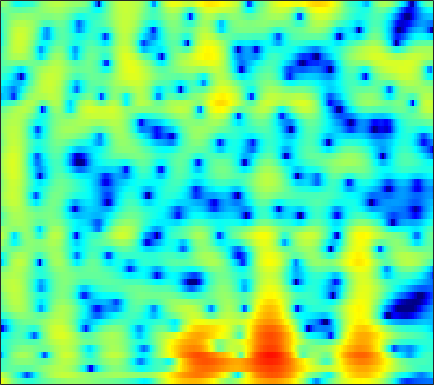

The table this chart was drawn from, first rows:
5.7432, 4.8423, 3.6338, 2.432, 1.5469, 0.40398, -0.67769, -1.4276, -2.3203, -3.0909, -3.7215, -4.1103, -4.4746, -4.5818, -4.4762, -4.1435, -3.6755, -3.2895, -2.7698, -2.2721, -1.7947, -1.4587, -1.0411, -0.66455
3.358, 2.571, 1.533, 0.4718, -0.3606, -1.562, -2.923, -4.104, -5.976, -8.316, -11.29, -13.97, -16.59, -14.41, -11.57, -8.366, -5.888, -4.385, -2.725, -1.369, -0.253, 0.4546, 1.251, 1.902
-4.079, -3.257, -2.528, -2.086, -1.875, -1.714, -1.68, -1.722, -1.845, -1.984, -2.083, -2.108, -2.061, -1.911, -1.733, -1.419, -1.04, -0.7218, -0.2685, 0.2021, 0.6695, 1.008, 1.428, 1.803
-3.972, -3.503, -2.827, -2.152, -1.653, -1.026, -0.4784, -0.1471, 0.1646, 0.3383, 0.3928, 0.3621, 0.2409, 0.03506, -0.1727, -0.5103, -0.8981, -1.193, -1.525, -1.697, -1.611, -1.352, -0.7842, -0.06055
-11.98, -8.376, -5.158, -2.987, -1.777, -0.5138, 0.4644, 1.038, 1.6, 1.934, 2.048, 1.989, 1.719, 1.219, 0.6717, -0.336, -1.773, -3.251, -6.063, -10.55, -15.77, -12.35, -6.74, -3.134
-6.035, -5.482, -4.573, -3.557, -2.837, -2.002, -1.324, -0.9019, -0.4516, -0.1246, 0.07392, 0.1334, 0.1008, -0.04236, -0.2047, -0.4676, -0.7534, -0.9492, -1.141, -1.192, -1.038, -0.765, -0.2162, 0.4701
-5.623, -5.026, -4.343, -3.736, -3.296, -2.76, -2.349, -2.139, -1.99, -1.97, -2.06, -2.181, -2.39, -2.599, -2.705, -2.7, -2.472, -2.14, -1.537, -0.8073, -0.03349, 0.5443, 1.281, 1.956
-7.587, -7.098, -6.249, -5.37, -4.705, -3.885, -3.228, -2.891, -2.715, -2.905, -3.504, -4.274, -5.829, -8.262, -10.97, -15.49, -13.5, -9.51, -5.513, -2.691, -0.5902, 0.6554, 1.986, 3.011
-23.71, -19.93, -13.95, -10.09, -8.008, -5.972, -4.546, -3.754, -3.021, -2.656, -2.67, -2.908, -3.452, -4.129, -4.575, -4.832, -4.408, -3.645, -2.275, -0.8338, 0.5009, 1.383, 2.388, 3.185
-11.16, -10.45, -9.055, -7.411, -6.147, -4.622, -3.415, -2.712, -2.006, -1.499, -1.177, -1.046, -0.9921, -0.9991, -0.9936, -0.9238, -0.7472, -0.5403, -0.1538, 0.3276, 0.8784, 1.305, 1.859, 2.351
-5.251, -4.512, -3.534, -2.621, -1.975, -1.193, -0.5063, -0.08774, 0.2825, 0.4579, 0.4797, 0.4043, 0.1773, -0.1912, -0.5329, -1.018, -1.458, -1.701, -1.814, -1.613, -1.112, -0.6004, 0.159, 0.9011
-2.226, -1.402, -0.3957, 0.5004, 1.056, 1.615, 2.008, 2.201, 2.3, 2.179, 1.82, 1.395, 0.6035, -0.4934, -1.572, -3.447, -5.979, -8.446, -12.07, -11.97, -8.234, -5.723, -3.153, -1.264
-1.608, -0.6011, 0.5151, 1.401, 1.94, 2.471, 2.772, 2.842, 2.77, 2.501, 1.993, 1.444, 0.502, -0.679, -1.734, -3.377, -5.229, -6.616, -7.973, -8.006, -6.715, -5.41, -3.683, -2.183
-1.001, 0.0001395, 1.098, 1.907, 2.352, 2.781, 3.004, 3.013, 2.826, 2.431, 1.839, 1.26, 0.3101, -0.7955, -1.694, -2.918, -4.063, -4.768, -5.361, -5.454, -5.057, -4.506, -3.576, -2.581
0.6529, 1.354, 2.139, 2.756, 3.083, 3.338, 3.41, 3.346, 3.06, 2.54, 1.812, 1.118, -0.04701, -1.516, -2.834, -4.927, -7.515, -9.761, -12.52, -12.57, -10.02, -7.962, -5.636, -3.814
1.431, 1.89, 2.394, 2.798, 3.031, 3.198, 3.185, 3.071, 2.774, 2.279, 1.557, 0.8705, -0.2423, -1.625, -2.866, -4.816, -7.12, -9.004, -11.08, -11.12, -9.205, -7.476, -5.407, -3.725
0.8908, 1.213, 1.639, 1.993, 2.211, 2.444, 2.544, 2.496, 2.298, 1.937, 1.369, 0.8192, -0.03733, -1.025, -1.822, -2.884, -3.838, -4.4, -4.838, -4.856, -4.465, -3.968, -3.165, -2.323
-0.961, -0.6591, 0.008309, 0.7675, 1.284, 1.882, 2.346, 2.527, 2.545, 2.33, 1.89, 1.388, 0.506, -0.5855, -1.521, -2.859, -4.124, -4.846, -5.244, -4.889, -4.012, -3.194, -2.11, -1.136
-9.708, -7.703, -4.207, -1.485, 0.061, 1.51, 2.439, 2.917, 3.239, 3.205, 2.878, 2.418, 1.452, 0.05329, -1.36, -3.994, -8.107, -13.51, -23.7, -10.78, -5.731, -3.409, -1.256, 0.1985
-6.16, -5.494, -3.586, -1.865, -0.7672, 0.4347, 1.215, 1.635, 2.031, 2.194, 2.088, 1.872, 1.367, 0.5745, -0.183, -1.368, -2.588, -3.314, -3.624, -3.021, -1.882, -0.9777, 0.1089, 0.9335
-0.5112, -0.8135, -1.102, -1.181, -1.257, -1.285, -1.083, -0.8805, -0.5305, -0.09314, 0.2491, 0.4137, 0.5176, 0.453, 0.318, 0.09641, -0.111, -0.1988, -0.1833, 0.007016, 0.3347, 0.6236, 1.002, 1.283
1.677, 0.9457, -0.3237, -1.841, -3.266, -5.487, -6.809, -6.376, -4.564, -2.662, -1.147, -0.3847, 0.2123, 0.4676, 0.4695, 0.3149, 0.1108, 0.01665, 0.06795, 0.3454, 0.8018, 1.205, 1.701, 2.061
2.95, 2.312, 1.067, -0.7843, -2.559, -5.924, -8.678, -7.845, -4.578, -1.964, -0.3141, 0.4252, 0.7877, 0.5403, -0.04014, -1.343, -3.172, -4.596, -5.342, -3.896, -1.673, -0.1918, 1.321, 2.336
1.187, 1.277, 1.254, 0.9852, 0.7431, 0.437, 0.2662, 0.3517, 0.5986, 0.9643, 1.195, 1.183, 0.8918, 0.1214, -0.8063, -2.654, -5.386, -7.947, -9.768, -7.041, -3.756, -1.899, -0.1322, 1.006
-2.262, -1.232, -0.1787, 0.5641, 0.9205, 1.324, 1.529, 1.642, 1.735, 1.717, 1.593, 1.396, 1.015, 0.4693, -0.01566, -0.7257, -1.387, -1.756, -1.949, -1.749, -1.274, -0.845, -0.3192, 0.05463
-3.081, -1.799, -0.4937, 0.5139, 1.068, 1.589, 1.93, 2.047, 2.087, 1.958, 1.713, 1.466, 1.048, 0.6072, 0.2636, -0.1525, -0.4739, -0.6334, -0.7265, -0.6942, -0.5838, -0.4822, -0.3759, -0.3774
-1.148, -0.2827, 0.7642, 1.546, 2.029, 2.44, 2.657, 2.681, 2.509, 2.166, 1.636, 1.146, 0.3985, -0.3872, -0.9423, -1.541, -1.891, -1.958, -1.819, -1.516, -1.153, -0.908, -0.6708, -0.5864
0.5451, 1.304, 2.16, 2.837, 3.185, 3.483, 3.506, 3.372, 2.954, 2.266, 1.263, 0.2937, -1.299, -3.286, -4.953, -7.069, -8.009, -7.476, -5.865, -4.181, -2.794, -1.985, -1.201, -0.7164
0.8009, 1.658, 2.538, 3.239, 3.567, 3.809, 3.764, 3.544, 3.003, 2.12, 0.8763, -0.3366, -2.407, -5.19, -7.961, -12.99, -16.47, -13.32, -9.046, -6.178, -4.188, -3.069, -1.953, -1.183
0.1184, 1.11, 2.198, 2.975, 3.385, 3.647, 3.649, 3.445, 2.93, 2.105, 1.03, 0.03175, -1.478, -3.128, -4.341, -5.71, -6.516, -6.652, -6.281, -5.506, -4.548, -3.804, -2.856, -2.058
-0.1457, 1.003, 2.26, 3.142, 3.602, 3.933, 3.952, 3.772, 3.265, 2.499, 1.452, 0.5227, -0.908, -2.485, -3.728, -5.384, -6.849, -7.671, -8.113, -7.705, -6.659, -5.698, -4.415, -3.28
0.4247, 1.598, 2.803, 3.702, 4.133, 4.455, 4.434, 4.228, 3.674, 2.829, 1.654, 0.5942, -1.115, -3.146, -4.959, -7.878, -11.81, -16.11, -23.81, -17, -11.54, -8.896, -6.381, -4.588
1.133, 2.139, 3.223, 4.015, 4.4, 4.645, 4.574, 4.319, 3.69, 2.727, 1.441, 0.2518, -1.613, -3.787, -5.573, -8.078, -10.51, -12, -12.84, -11.9, -9.909, -8.301, -6.4, -4.885
1.44, 2.38, 3.421, 4.153, 4.533, 4.739, 4.654, 4.36, 3.69, 2.651, 1.263, -0.05696, -2.174, -4.776, -7.04, -10.38, -13.29, -13.99, -12.67, -10.46, -8.358, -6.962, -5.417, -4.25
0.9895, 2.029, 3.107, 3.919, 4.309, 4.58, 4.525, 4.269, 3.651, 2.698, 1.384, 0.15, -1.878, -4.443, -6.814, -10.74, -15.09, -15.82, -12.52, -9.312, -6.955, -5.593, -4.187, -3.219
-0.1075, 0.9988, 2.217, 3.096, 3.541, 3.875, 3.891, 3.727, 3.231, 2.468, 1.439, 0.5081, -0.8952, -2.427, -3.571, -4.945, -5.893, -6.189, -6.034, -5.395, -4.511, -3.83, -2.985, -2.297
-0.7317, 0.4087, 1.649, 2.521, 2.997, 3.334, 3.401, 3.264, 2.841, 2.162, 1.238, 0.423, -0.8162, -2.115, -3.087, -4.223, -5.026, -5.318, -5.264, -4.777, -4.016, -3.373, -2.535, -1.779
-0.2771, 0.7427, 1.779, 2.576, 2.971, 3.277, 3.312, 3.143, 2.706, 1.977, 0.9616, 0.004486, -1.562, -3.478, -5.154, -7.657, -9.961, -10.73, -9.727, -7.659, -5.643, -4.326, -2.857, -1.681
0.3925, 1.119, 1.939, 2.56, 2.872, 3.118, 3.115, 2.963, 2.53, 1.82, 0.8277, -0.1658, -1.817, -3.996, -6.074, -9.748, -14.82, -17.35, -13.49, -9.375, -6.517, -4.886, -3.157, -1.808
0.4187, 0.952, 1.623, 2.118, 2.411, 2.649, 2.698, 2.643, 2.349, 1.844, 1.117, 0.3931, -0.7587, -2.138, -3.266, -4.742, -5.944, -6.481, -6.55, -6.008, -5.064, -4.227, -3.06, -1.974
-0.1344, 0.3783, 1.002, 1.514, 1.876, 2.202, 2.438, 2.522, 2.49, 2.324, 1.933, 1.541, 0.8131, -0.1167, -0.9395, -2.181, -3.526, -4.548, -5.708, -6.281, -5.865, -5.002, -3.563, -2.178
-1.832, -1.169, -0.4305, 0.2933, 0.6814, 1.217, 1.698, 1.984, 2.393, 2.673, 2.804, 2.771, 2.494, 1.92, 1.242, -0.0739, -2.034, -4.159, -8.73, -19.96, -14.18, -7.959, -3.702, -1.224
-7.015, -5.783, -4.63, -4.079, -3.894, -3.571, -3.018, -2.252, -1.035, 0.162, 1.241, 1.81, 2.324, 2.487, 2.368, 1.892, 1.048, 0.2135, -0.986, -1.756, -1.488, -0.6866, 0.5831, 1.657
-10.93, -9.84, -9.607, -10.77, -12.36, -16.67, -18.22, -13.68, -8.722, -5.364, -3.027, -1.681, -0.3051, 0.6767, 1.212, 1.689, 1.956, 2.067, 2.167, 2.297, 2.496, 2.685, 2.946, 3.099
-8.787, -8.999, -9.701, -10.86, -11.95, -13.59, -13.88, -12.59, -10.27, -7.987, -5.938, -4.514, -2.864, -1.403, -0.4567, 0.6104, 1.48, 2.013, 2.594, 3.042, 3.37, 3.541, 3.661, 3.622
-6.217, -6.632, -7.242, -7.916, -8.56, -9.423, -10.09, -10.43, -10.71, -10.26, -8.995, -7.587, -5.487, -3.48, -2.121, -0.5702, 0.701, 1.489, 2.336, 2.981, 3.45, 3.69, 3.852, 3.851
-4.363, -4.586, -5.007, -5.678, -6.406, -7.571, -9.296, -11.32, -15.52, -24.77, -18.55, -12.65, -7.974, -4.871, -3.122, -1.285, 0.1241, 0.9703, 1.879, 2.583, 3.114, 3.408, 3.662, 3.764
-3.237, -3.1, -3.121, -3.4, -3.741, -4.455, -5.505, -6.487, -7.788, -8.491, -7.914, -6.753, -4.908, -3.22, -2.174, -1.026, -0.1207, 0.4362, 1.085, 1.653, 2.158, 2.495, 2.879, 3.137
-2.784, -2.113, -1.479, -1.079, -0.8789, -0.8206, -0.9297, -1.054, -1.226, -1.296, -1.253, -1.159, -0.958, -0.8104, -0.7788, -0.8476, -0.9938, -1.088, -1.059, -0.7367, -0.1372, 0.4161, 1.163, 1.787
-2.924, -1.796, -0.4949, 0.5498, 1.151, 1.719, 2.102, 2.284, 2.361, 2.283, 2.071, 1.795, 1.25, 0.4178, -0.4304, -1.97, -4.058, -5.94, -8.218, -8.013, -5.608, -3.748, -1.761, -0.3075
-3.984, -2.443, -0.6795, 0.7486, 1.595, 2.519, 3.173, 3.477, 3.68, 3.625, 3.318, 2.917, 2.079, 0.8713, -0.3313, -2.438, -5.335, -8.176, -12.39, -12.29, -8.678, -6.398, -4.129, -2.492
-5.464, -3.579, -1.515, 0.1844, 1.26, 2.38, 3.176, 3.581, 3.889, 3.926, 3.671, 3.292, 2.533, 1.489, 0.4998, -1.036, -2.743, -4.012, -5.482, -6.412, -6.662, -6.409, -5.628, -4.555
-5.888, -3.966, -1.764, 0.0201, 1.117, 2.28, 3.144, 3.622, 3.992, 4.101, 3.947, 3.65, 3.043, 2.171, 1.349, 0.012, -1.603, -3.029, -5.25, -7.942, -11, -12.55, -11.28, -8.291
-5.083, -3.449, -1.58, -0.03009, 0.9236, 1.996, 2.812, 3.253, 3.63, 3.777, 3.715, 3.534, 3.094, 2.422, 1.772, 0.671, -0.7349, -2.043, -4.203, -7.047, -10.56, -12.57, -11.14, -7.928
-4.447, -3.184, -1.702, -0.4602, 0.3308, 1.163, 1.787, 2.115, 2.438, 2.601, 2.614, 2.537, 2.302, 1.93, 1.552, 0.9269, 0.1678, -0.4729, -1.399, -2.307, -3.014, -3.288, -3.232, -2.796
-3.647, -2.7, -1.661, -0.8686, -0.4127, 0.02755, 0.3319, 0.5149, 0.6844, 0.7997, 0.8525, 0.8491, 0.8191, 0.7517, 0.6686, 0.5298, 0.3599, 0.2238, 0.03902, -0.104, -0.1883, -0.1997, -0.1415, -0.006473
-1.751, -1.319, -1.032, -0.9946, -1.112, -1.32, -1.545, -1.653, -1.754, -1.749, -1.662, -1.575, -1.416, -1.218, -1.016, -0.706, -0.3573, -0.09289, 0.2639, 0.5983, 0.9031, 1.111, 1.355, 1.552
1.095, 0.8326, 0.1685, -0.8812, -1.915, -3.519, -5.059, -5.885, -6.112, -5.764, -5.349, -5.117, -4.947, -4.652, -4.194, -3.273, -2.166, -1.34, -0.341, 0.4855, 1.172, 1.607, 2.095, 2.468
